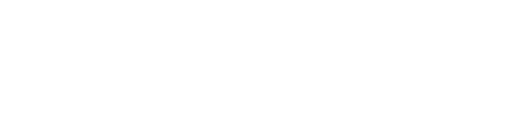
t = 0.00 s
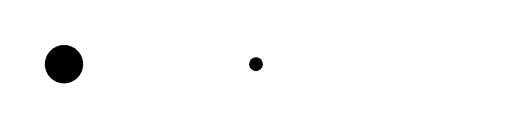
t = 0.25 s
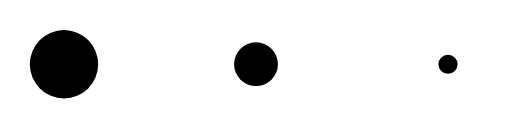
t = 0.45 s
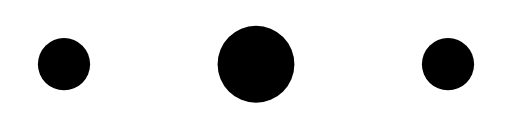
t = 0.66 s
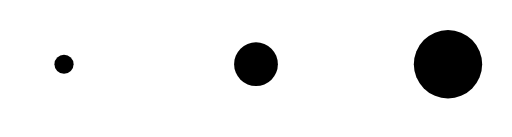
t = 0.88 s
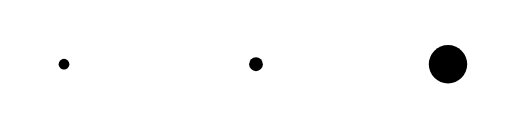
t = 1.07 s

The animated SVG that drew these frames (rendered in a browser with its animation timeline set to each time). Animation: 3 SMIL elements (animate=3); one cycle of 1.32 s, repeats indefinitely.

<svg id="spinner" width="50" height="12" viewBox="0 0 120 32" xmlns="http://www.w3.org/2000/svg" fill="#000">
                                    <circle cx="15" cy="15" r="0" >
                                        <animate attributeName="r" from="9" to="9"
                                                 begin="0s" dur="1s"
                                                 values="0;9;0" calcMode="linear"
                                                 repeatCount="indefinite" />
                                    </circle>
                                    <circle cx="60" cy="15" r="0">
                                        <animate attributeName="r" from="9" to="9"
                                                 begin=".16s" dur="1s"
                                                 values="0;9;0" calcMode="linear"
                                                 repeatCount="indefinite" />
                                    </circle>
                                    <circle cx="105" cy="15" r="0" >
                                        <animate attributeName="r" from="9" to="9"
                                                 begin=".32s" dur="1s"
                                                 values="0;9;0" calcMode="linear"
                                                 repeatCount="indefinite" />
                                    </circle>
                                </svg>
